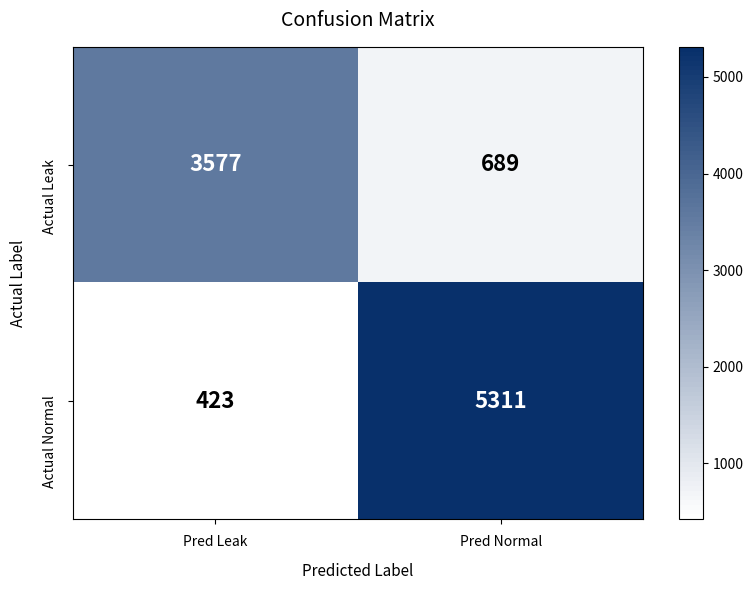

The matplotlib source for this figure:
import matplotlib.pyplot as plt
import numpy as np
from matplotlib.colors import LinearSegmentedColormap

# Values from the Apartment Leak Detection Performance image
confusion_data = np.array([[3577, 689],
                           [423, 5311]])

# Create figure
fig, ax = plt.subplots(figsize=(8, 6))

# Create blue-white colormap
colors = ['white', '#08306b']  # White to dark blue
n_bins = 100
cmap = LinearSegmentedColormap.from_list('blue_white', colors, N=n_bins)

# Normalize data for better color mapping
from matplotlib.colors import Normalize
norm = Normalize(vmin=confusion_data.min(), vmax=confusion_data.max())

# Create heatmap manually with imshow
im = ax.imshow(confusion_data, cmap=cmap, aspect='auto', norm=norm)

# Add colorbar
cbar = plt.colorbar(im, ax=ax)

# Add text annotations with dynamic color based on background
for i in range(len(confusion_data)):
    for j in range(len(confusion_data[0])):
        value = confusion_data[i, j]
        # Use white text on dark backgrounds, black on light backgrounds
        text_color = 'white' if value > (confusion_data.max() + confusion_data.min()) / 2 else 'black'
        text = ax.text(j, i, int(value),
                      ha="center", va="center", color=text_color, fontsize=16, fontweight='bold')

# Set ticks and labels
ax.set_xticks([0, 1])
ax.set_yticks([0, 1])
ax.set_xticklabels(['Pred Leak', 'Pred Normal'], fontsize=10)
ax.set_yticklabels(['Actual Leak', 'Actual Normal'], fontsize=10, rotation=90)

# Set y-axis label centered on left side
ax.set_ylabel('Actual Label', fontsize=11, rotation=90, labelpad=20)
ax.yaxis.set_label_coords(-0.08, 0.5)
ax.set_xlabel('Predicted Label', fontsize=11, labelpad=10)
ax.set_title('Confusion Matrix', fontsize=14, pad=15)

# Update tick label positions
ax.tick_params(axis='x', pad=8)
ax.tick_params(axis='y', pad=8)

plt.tight_layout()
plt.savefig('confusion_matrix_blue_white.png', dpi=300, bbox_inches='tight')
plt.show()

print("Confusion Matrix saved as 'confusion_matrix_blue_white.png'")
